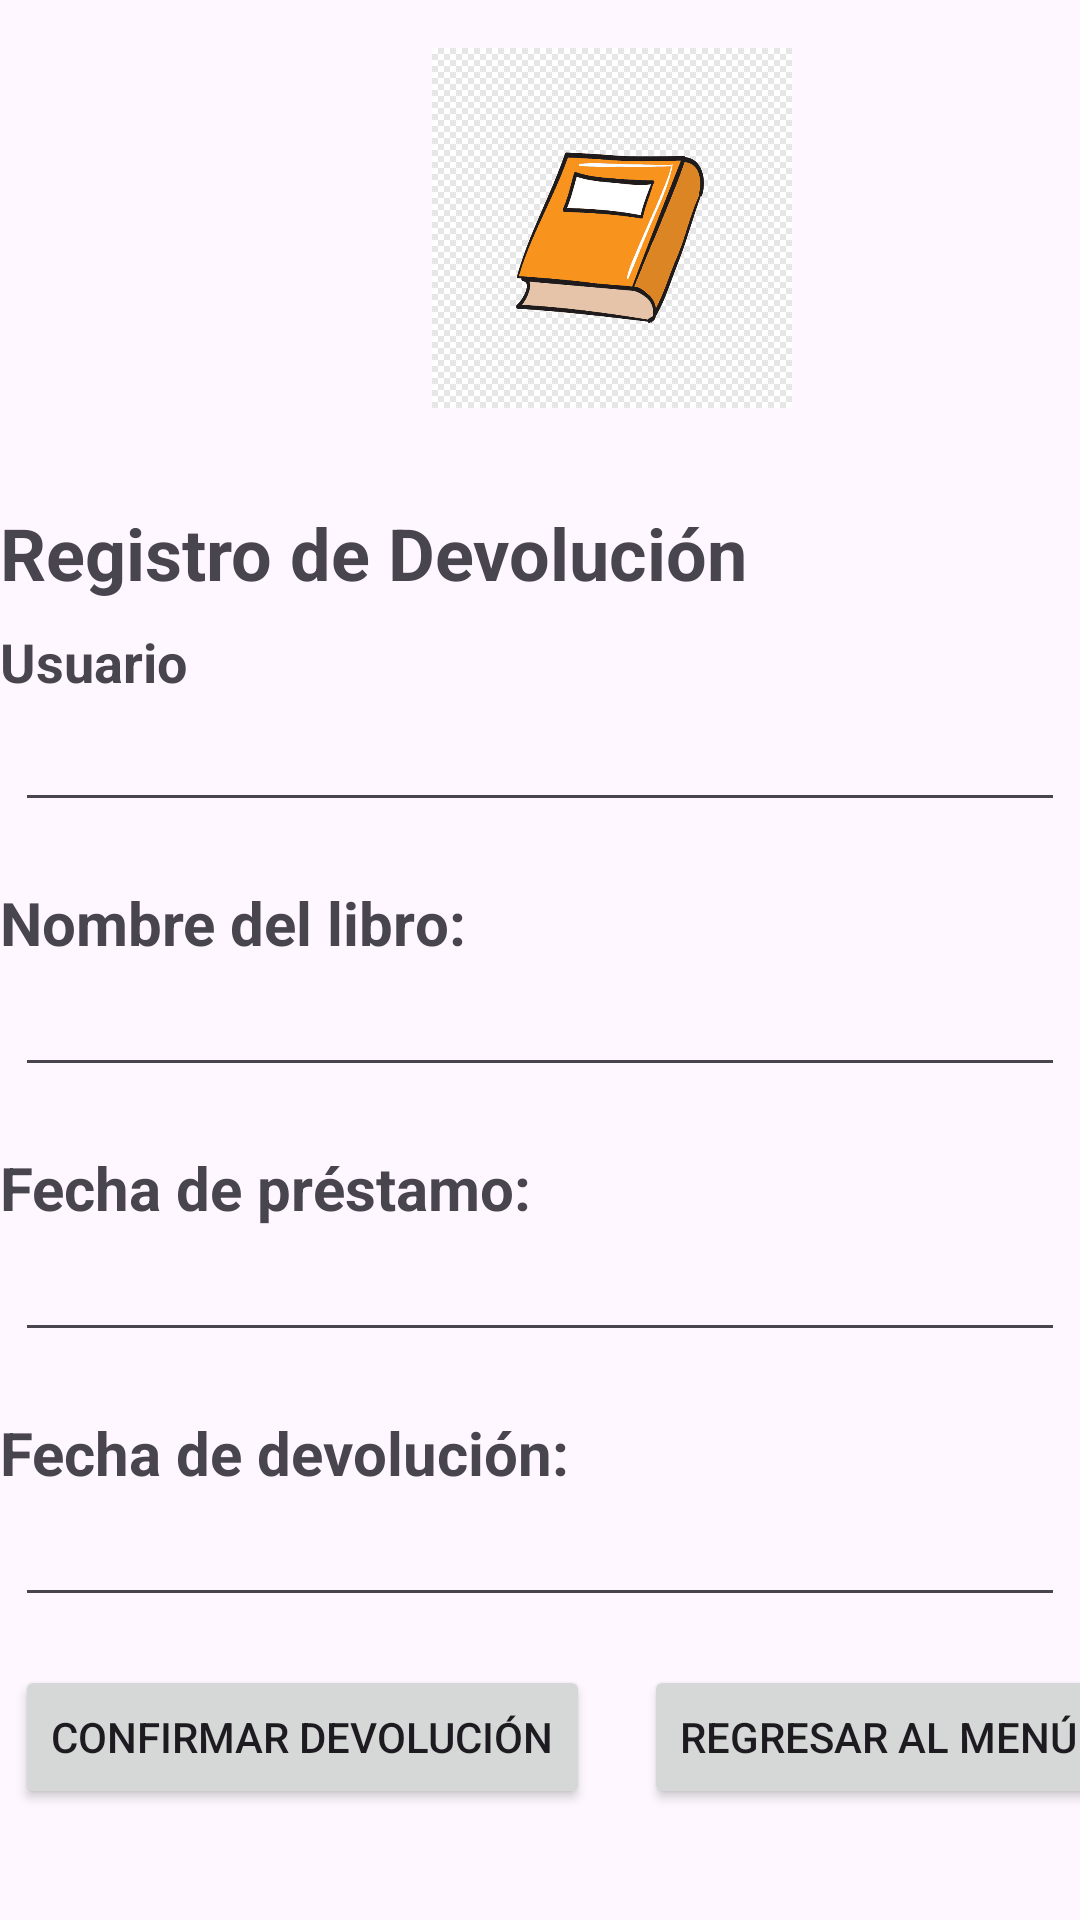

Here is an Android app screen rendered from its layout file. Give the layout XML and the strings, colors and styles it references.
<!-- AndroidManifest.xml: application theme Theme.ProyectoBiblioteca -->
<!-- res/layout/solicitud.xml -->
<?xml version="1.0" encoding="utf-8"?>

<ScrollView
    xmlns:android="http://schemas.android.com/apk/res/android"
    xmlns:app="http://schemas.android.com/apk/res-auto"
    xmlns:tools="http://schemas.android.com/tools"
    android:layout_width="match_parent"
    android:layout_height="match_parent">

    <androidx.constraintlayout.widget.ConstraintLayout
        android:layout_width="match_parent"
        android:layout_height="match_parent"
        tools:context=".MainActivity">

        <ImageView
            android:id="@+id/ImageView"
            android:layout_width="210dp"
            android:layout_height="120dp"
            android:layout_marginTop="16dp"
            android:contentDescription="aqui_va_la_imagen"
            app:layout_constraintEnd_toEndOf="parent"
            app:layout_constraintHorizontal_bias="0.661"
            app:layout_constraintStart_toStartOf="parent"
            app:layout_constraintTop_toTopOf="parent"
            app:srcCompat="@drawable/libro1"
            tools:ignore="HardcodedText" />

        <TextView
            android:id="@+id/labelRegistro"
            android:layout_width="match_parent"
            android:layout_height="0dp"
            android:layout_marginTop="32dp"
            android:text="@string/registro_de_devolucion"
            android:textAlignment="textStart"
            android:textSize="24sp"
            android:textStyle="bold"
            app:layout_constraintTop_toBottomOf="@+id/ImageView"
            tools:ignore="MissingConstraints"
            tools:layout_editor_absoluteX="0dp" />

        <TextView
            android:id="@+id/labelUsuario"
            android:layout_width="match_parent"
            android:layout_height="0dp"
            android:layout_marginTop="8dp"
            android:text="@string/usuario"
            android:textSize="18sp"
            android:textStyle="bold"
            app:layout_constraintTop_toBottomOf="@+id/labelRegistro"
            tools:layout_editor_absoluteX="31dp" />

        <EditText
            android:id="@+id/editUsuario"
            android:layout_width="350dp"
            android:layout_height="wrap_content"
            app:layout_constraintTop_toBottomOf="@+id/labelUsuario"
            android:layout_marginLeft="25dp"
            android:layout_marginRight="25dp"
            android:contentDescription="@string/ingrese_usuario"
            android:ems="10"
            android:inputType="text"
            app:layout_constraintEnd_toEndOf="parent"
            app:layout_constraintStart_toStartOf="parent"

            tools:ignore="Autofill,EditableContentDescCheck,LabelFor,TouchTargetSizeCheck" />

        <TextView
            android:id="@+id/NombreLibro"
            android:layout_width="match_parent"
            android:layout_height="0dp"
            android:text="@string/nombre_del_libro"
            android:textSize="20sp"
            android:textStyle="bold"
            app:layout_constraintTop_toBottomOf="@+id/editUsuario"
            android:layout_marginTop="20dp"/>

        <EditText
            android:id="@+id/editNombreLibro"
            android:layout_width="350dp"
            android:layout_height="wrap_content"
            app:layout_constraintTop_toBottomOf="@+id/NombreLibro"
            android:layout_marginLeft="25dp"
            android:layout_marginRight="25dp"
            android:contentDescription="@string/ingrese_libro"
            android:ems="10"
            android:inputType="text"
            app:layout_constraintEnd_toEndOf="parent"
            app:layout_constraintStart_toStartOf="parent"
            tools:ignore="Autofill,EditableContentDescCheck,LabelFor,TouchTargetSizeCheck"
            />
        <TextView
            android:id="@+id/FechaPrestamo"
            android:layout_width="match_parent"
            android:layout_height="0dp"
            android:text="@string/fecha_de_prestamo"
            android:textSize="20sp"
            android:textStyle="bold"
            app:layout_constraintTop_toBottomOf="@+id/editNombreLibro"
            android:layout_marginTop="20dp"
            />
        <EditText
            android:id="@+id/editFechaPrestamo"
            android:layout_width="350dp"
            android:layout_height="wrap_content"
            app:layout_constraintTop_toBottomOf="@+id/FechaPrestamo"
            android:layout_marginLeft="25dp"
            android:layout_marginRight="25dp"
            android:contentDescription="Ingrese FechaP"
            android:ems="10"
            android:inputType="text"
            app:layout_constraintEnd_toEndOf="parent"
            app:layout_constraintStart_toStartOf="parent"
            tools:ignore="Autofill,EditableContentDescCheck,HardcodedText,LabelFor,TouchTargetSizeCheck"
            />
        <TextView
            android:id="@+id/FechaDevolucion"
            android:layout_width="match_parent"
            android:layout_height="0dp"
            android:text="@string/fecha_de_devolucion"
            android:textSize="20sp"
            android:textStyle="bold"
            app:layout_constraintTop_toBottomOf="@+id/editFechaPrestamo"
            android:layout_marginTop="20dp"
            />
        <EditText
            android:id="@+id/editFechaDevolucion"
            android:layout_width="350dp"
            android:layout_height="wrap_content"
            app:layout_constraintTop_toBottomOf="@+id/FechaDevolucion"
            android:layout_marginLeft="25dp"
            android:layout_marginRight="25dp"
            android:contentDescription="Ingrese FechaD"
            android:ems="10"
            android:inputType="text"
            app:layout_constraintEnd_toEndOf="parent"
            app:layout_constraintStart_toStartOf="parent"
            tools:ignore="Autofill,EditableContentDescCheck,HardcodedText,LabelFor,TouchTargetSizeCheck"
            />

        <Button
            android:id="@+id/Botonconfirm"
            android:layout_width="wrap_content"
            android:layout_height="0dp"
            android:layout_marginTop="16dp"
            android:text="@string/confirmar_devolucion"
            android:onClick="agregar"
            app:layout_constraintStart_toStartOf="@+id/editFechaDevolucion"
            app:layout_constraintTop_toBottomOf="@+id/editFechaDevolucion" />

        <Button
            android:id="@+id/BotonRegresar"
            android:layout_width="wrap_content"
            android:layout_height="0dp"
            android:layout_marginStart="18dp"
            android:layout_marginTop="16dp"
            android:text="@string/regresar_al_menu"
            android:onClick="irMenu"
            app:layout_constraintStart_toEndOf="@+id/Botonconfirm"
            app:layout_constraintTop_toBottomOf="@+id/editFechaDevolucion" />

    </androidx.constraintlayout.widget.ConstraintLayout>
</ScrollView>
<!-- resources referenced by this layout -->
<resources>
  <!-- drawable libro1: png bitmap (drawable, 8513 bytes) -->
  <string name="confirmar_devolucion">Confirmar devolución</string>
  <string name="fecha_de_devolucion">Fecha de devolución:</string>
  <string name="fecha_de_prestamo">Fecha de préstamo:</string>
  <string name="ingrese_libro">Ingrese Libro</string>
  <string name="ingrese_usuario">Código de alumno</string>
  <string name="nombre_del_libro">Nombre del libro:</string>
  <string name="registro_de_devolucion">Registro de Devolución</string>
  <string name="regresar_al_menu">Regresar al menú</string>
  <string name="usuario">Usuario</string>
  <style name="Theme.ProyectoBiblioteca" parent="Base.Theme.ProyectoBiblioteca" />
  <style name="Base.Theme.ProyectoBiblioteca" parent="Theme.Material3.DayNight.NoActionBar">
          
          
      </style>
</resources>
